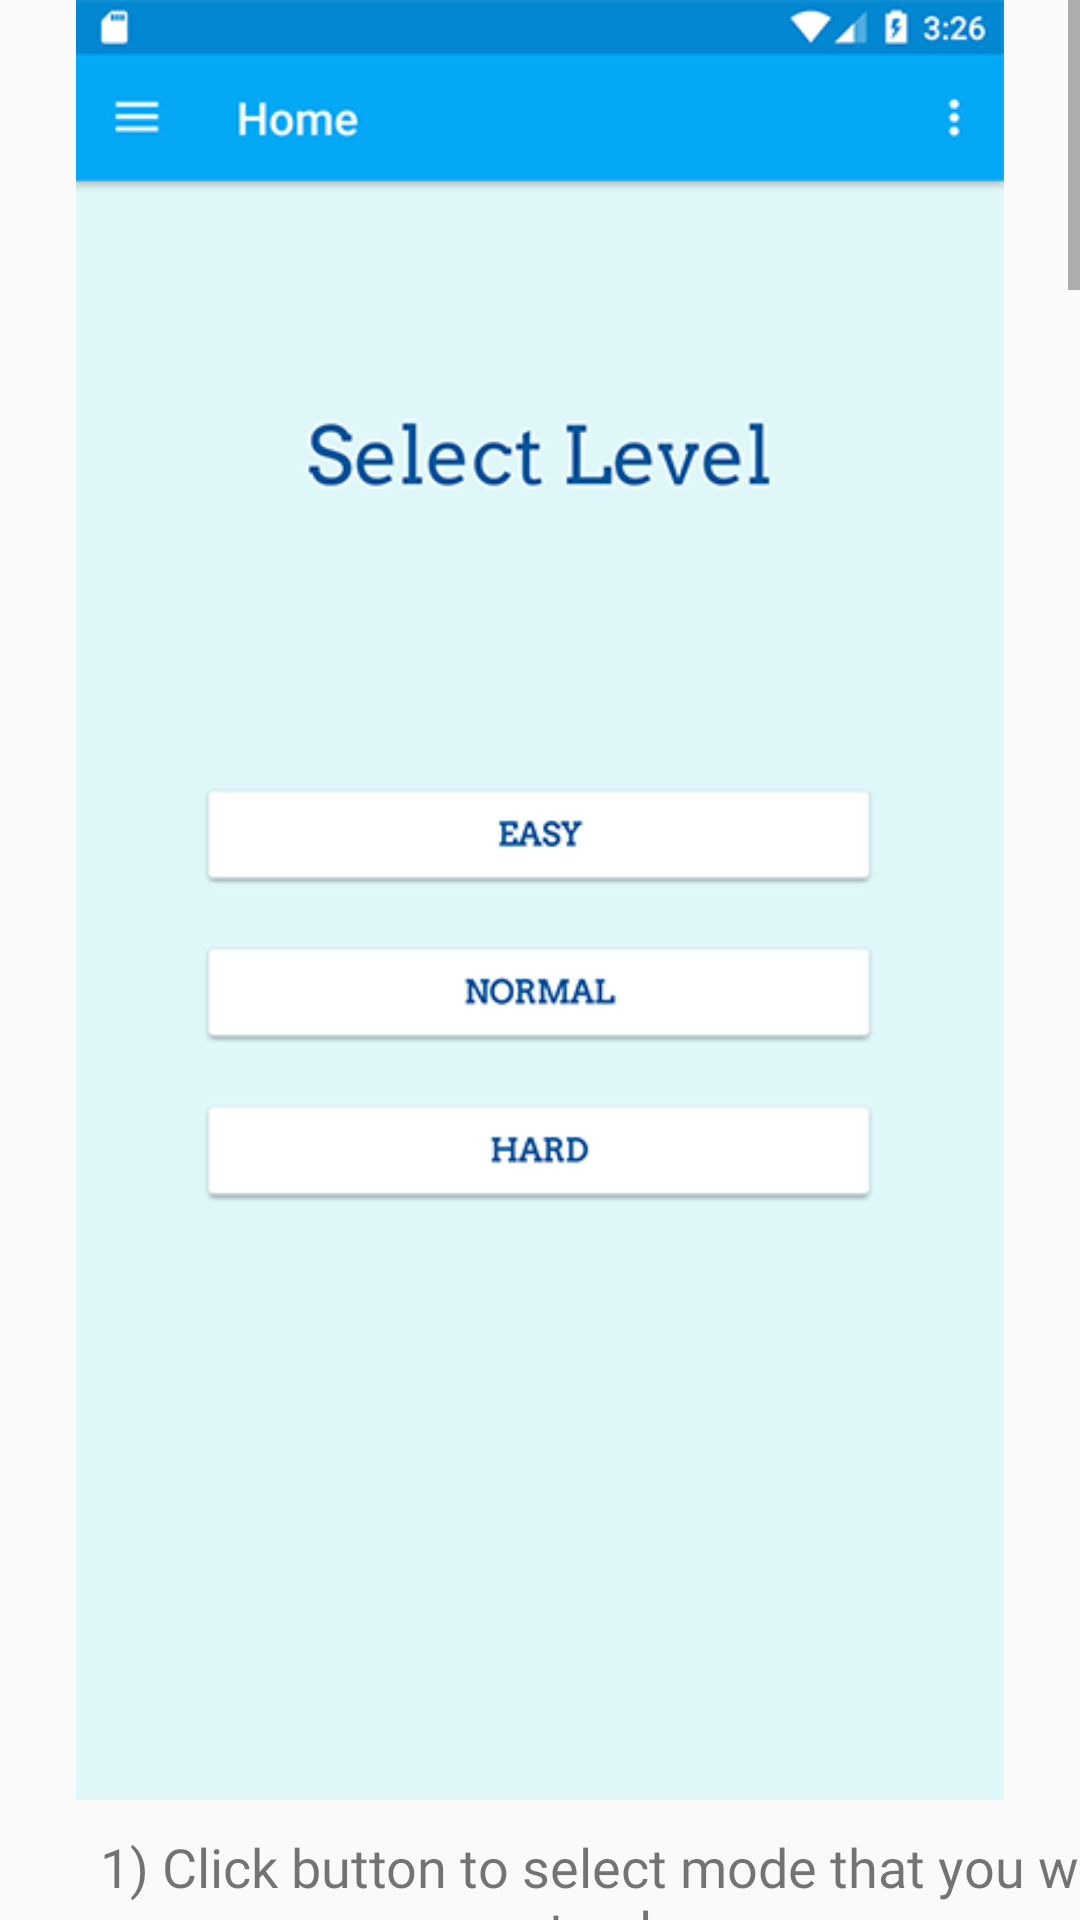

Reconstruct the res/layout file that produces this screen, plus the resources it refers to.
<!-- AndroidManifest.xml: application theme AppTheme -->
<!-- res/layout/fragment_howto.xml -->
<?xml version="1.0" encoding="utf-8"?>
<ScrollView xmlns:android="http://schemas.android.com/apk/res/android"
    xmlns:app="http://schemas.android.com/apk/res-auto"
    xmlns:tools="http://schemas.android.com/tools"
    android:layout_width="match_parent"
    android:layout_height="match_parent"
    tools:context=".HowtoFragment">

    <LinearLayout
        android:layout_width="match_parent"
        android:layout_height="wrap_content"
        android:orientation="vertical">

        <ImageView
            android:id="@+id/imageView10"
            android:layout_width="match_parent"
            android:layout_height="600dp"
            android:contentDescription="@string/howto"
            android:src="@drawable/howto1" />

        <TextView
            android:id="@+id/textView3"
            android:layout_width="368dp"
            android:layout_height="wrap_content"
            android:layout_marginStart="25dp"
            android:layout_marginTop="10dp"
            android:contentDescription="@string/howto"
            android:fontFamily="@font/arvo"
            android:text="@string/howto1"
            android:textAlignment="center"
            android:textSize="18sp" />

        <ImageView
            android:id="@+id/imageView11"
            android:layout_width="match_parent"
            android:layout_height="600dp"
            android:layout_marginTop="40dp"
            android:contentDescription="@string/howto"
            android:src="@drawable/howto2" />

        <TextView
            android:id="@+id/textView4"
            android:layout_width="381dp"
            android:layout_height="wrap_content"
            android:layout_marginStart="15dp"
            android:layout_marginTop="10dp"
            android:fontFamily="@font/arvo"
            android:text="@string/howto2"
            android:textAlignment="center"
            android:textAllCaps="false"
            android:textSize="18sp" />

        <ImageView
            android:id="@+id/imageView4"
            android:layout_width="match_parent"
            android:layout_height="600dp"
            android:layout_marginTop="40dp"
            android:contentDescription="@string/howto"
            android:src="@drawable/howto3" />

        <TextView
            android:id="@+id/textView6"
            android:layout_width="381dp"
            android:layout_height="wrap_content"
            android:layout_marginStart="15dp"
            android:layout_marginTop="10dp"
            android:fontFamily="@font/arvo"
            android:text="@string/howto3"
            android:textAlignment="center"
            android:textSize="18sp" />

        <ImageView
            android:id="@+id/imageView14"
            android:layout_width="match_parent"
            android:layout_height="600dp"
            android:layout_marginTop="40dp"
            android:contentDescription="@string/howto"
            android:src="@drawable/howto5" />

        <TextView
            android:id="@+id/textView7"
            android:layout_width="359dp"
            android:layout_height="wrap_content"
            android:layout_marginStart="25dp"
            android:layout_marginTop="10dp"
            android:fontFamily="@font/arvo"
            android:text="@string/howto4"
            android:textAlignment="center"
            android:textSize="18sp" />

        <ImageView
            android:id="@+id/imageView15"
            android:layout_width="match_parent"
            android:layout_height="600dp"
            android:layout_marginTop="40dp"
            android:contentDescription="@string/howto"
            android:src="@drawable/howto6" />

        <TextView
            android:id="@+id/textView8"
            android:layout_width="359dp"
            android:layout_height="wrap_content"
            android:layout_marginStart="25dp"
            android:layout_marginTop="10dp"
            android:fontFamily="@font/arvo"
            android:text="@string/howto5"
            android:textAlignment="center"
            android:textSize="18sp" />

        <ImageView
            android:id="@+id/imageView16"
            android:layout_width="match_parent"
            android:layout_height="600dp"
            android:layout_marginTop="40dp"
            android:contentDescription="@string/howto"
            android:src="@drawable/howto7" />

        <TextView
            android:id="@+id/textView9"
            android:layout_width="356dp"
            android:layout_height="wrap_content"
            android:layout_marginStart="25dp"
            android:layout_marginTop="10dp"
            android:layout_marginBottom="20dp"
            android:fontFamily="@font/arvo"
            android:text="@string/howto6"
            android:textAlignment="center"
            android:textSize="18sp" />

    </LinearLayout>
</ScrollView>
<!-- resources referenced by this layout -->
<resources>
  <!-- drawable howto1: png bitmap (drawable-v24, 23650 bytes) -->
  <!-- drawable howto2: png bitmap (drawable-v24, 34813 bytes) -->
  <!-- drawable howto3: png bitmap (drawable-v24, 56160 bytes) -->
  <!-- drawable howto5: png bitmap (drawable-v24, 48446 bytes) -->
  <!-- drawable howto6: png bitmap (drawable-v24, 43719 bytes) -->
  <!-- drawable howto7: png bitmap (drawable-v24, 47216 bytes) -->
  <string name="howto" />
  <string name="howto1">1) Click button to select mode that you want to play</string>
  <string name="howto2">2) Select START to start a game or CANCLE to exit to the level selection</string>
  <string name="howto3">3) Tab on a circle button based on the number of blocks,  then the number will show on bottom-left of the screen. Moreover, the remaining times will shows at bottom-right</string>
  <string name="howto4">4) After time out, the pop-up will shows your score and you can change the question by clicking NEXT QUSETION</string>
  <string name="howto5">5) After complete all questions, you can click FINISH to see the total scores</string>
  <string name="howto6">6) The pop-up will show total scores. You can click to BACK TO HOME to exit or TRY AGAIN to restart this level</string>
  <style name="AppTheme" parent="Theme.AppCompat.Light.DarkActionBar">
          
          <item name="colorPrimary">@color/colorPrimary</item>
          <item name="colorPrimaryDark">@color/colorPrimaryDark</item>
          <item name="colorAccent">@color/colorAccent</item>
      </style>
  <color name="colorPrimary">#03A9F4</color>
  <color name="colorPrimaryDark">#0288D1</color>
  <color name="colorAccent">#1976D2</color>
</resources>
